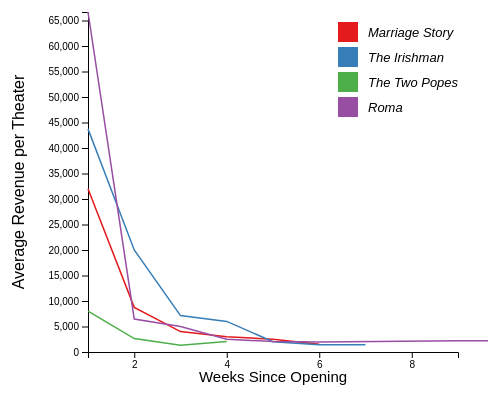
D3 v4 page, settled after 360 driven frames (6 s of simulated time); the page loaded 1 data file(s).



// set the dimensions and margins of the graph
var margin = {top: 10, right: 30, bottom: 50, left: 80},
    width = 480 - margin.left - margin.right,
    height = 400 - margin.top - margin.bottom;

// append the svg object to the body of the page
var svg = d3.select("#my_linechart")
  .append("svg")
    .attr("width", width + margin.left + margin.right)
    .attr("height", height + margin.top + margin.bottom)
  .append("g")
    .attr("transform",
          "translate(" + margin.left + "," + margin.top + ")");

//Read the data
d3.csv("/data/oscars_boxoffice.csv", function(data) {

  // group the data: I want to draw one line per group
  var sumstat = d3.nest() // nest function allows to group the calculation per level of a factor
    .key(function(d) { return d.Movie;})
    .entries(data);

console.log(sumstat)

  // Add X axis --> it is a date format
  var x = d3.scaleLinear()
    .domain(d3.extent(data, function(d) { return d.Week; }))
    .range([ 0, width ]);
  svg.append("g")
    .attr("transform", "translate(0," + height + ")")
    .call(d3.axisBottom(x).ticks(5));

svg.append("text")             
      .attr("transform",
            "translate(" + (width/2) + " ," + 
                           (height + margin.top + 20) + ")")
      .style("text-anchor", "middle")
      .style("font-size", "15px")
      .text("Weeks Since Opening");
  // Add Y axis
  var y = d3.scaleLinear()
    .domain([0, d3.max(data, function(d) { return +d.PTA; })])
    .range([ height, 0 ]);  
  svg.append("g")
    .call(d3.axisLeft(y));

svg.append("text")
      .attr("transform", "rotate(-90)")
      .attr("y", 0 - margin.left)
      .attr("x",0 - (height / 2))
      .attr("dy", "1em")
      .style("text-anchor", "middle")
      .text("Average Revenue per Theater");   
  // color palette
  var res = sumstat.map(function(d){ return d.key }) // list of group names
  console.log(res)
  var color = d3.scaleOrdinal()
    .domain(res)
    .range(['#e41a1c','#377eb8','#4daf4a','#984ea3','#ff7f00','#ffff33','#a65628','#f781bf','#999999'])

  // Draw the line
  svg.selectAll(".line")
      .data(sumstat)
      .enter()
      .append("path")
        .attr("fill", "none")
        .attr("stroke", function(d){ return color(d.key) })
        .attr("stroke-width", 1.5)
        .attr("d", function(d){
          return d3.line()
            .x(function(d) { return x(d.Week); })
            .y(function(d) { return y(d.PTA); })
            (d.values)
        })
labels = ['Marriage Story', 'The Irishman', 'The Two Popes', 'Roma']
var legspacing = 25;
var color2 = d3.scaleOrdinal()
    .domain(labels)
    .range(['#e41a1c','#377eb8','#4daf4a','#984ea3'])
  var legend = svg.selectAll(".legend")
                .data(labels)
                .enter()
                .append("g")

            legend.append("rect")
                .attr("fill", color2)
                .attr("width", 20)
                .attr("height", 20)
                .attr("y", function (d, i) {
                    return i * legspacing + 10;
                })
                .attr("x", 250);

            legend.append("text")
                .attr("class", "label")
                .attr("y", function (d, i) {
                    return i * legspacing + 25;
                })
                .attr("x", 280)
                .attr("text-anchor", "start")
                .text(function (d, i) {
                    return labels[i];
                })
                .style("font-style", "italic");
  //  svg
  //      .append("line")
  //        .attr("x1", x(6) )
  //        .attr("x2", x(6) )
  //        .attr("y1", y(0))
  //        .attr("y2", y(1200000))
  //        .attr("stroke", "grey")
  //        .attr("stroke-dasharray", "4")
  //  svg
  //      .append("line")
  //        .attr("x1", x(6) )
  //        .attr("x2", x(6) )
  //        .attr("y1", y(1700000))
  //        .attr("y2", y(2000000))
  //        .attr("stroke", "grey")
  //        .attr("stroke-dasharray", "4")
  //  svg
  //      .append("line")
  //        .attr("x1", x(7) )
  //        .attr("x2", x(7) )
  //        .attr("y1", y(6600000))
  //        .attr("y2", y(7600000))
  //        .attr("stroke", "grey")
  //        .attr("stroke-dasharray", "4")
  //  svg
  //      .append("line")
  //        .attr("x1", x(7) )
  //        .attr("x2", x(7) )
  //        .attr("y1", y(0))
  //        .attr("y2", y(5900000))
  //        .attr("stroke", "grey")
  //        .attr("stroke-dasharray", "4")
  //  svg
  //      .append("line")
  //        .attr("x1", x(4) )
  //        .attr("x2", x(4) )
  //        .attr("y1", y(0))
  //        .attr("y2", y(200000))
  //        .attr("stroke", "grey")
  //        .attr("stroke-dasharray", "4")
  // svg
  //      .append("line")
  //        .attr("x1", x(4) )
  //        .attr("x2", x(4) )
  //        .attr("y1", y(500000))
  //        .attr("y2", y(1450000))
  //        .attr("stroke", "grey")
  //        .attr("stroke-dasharray", "4")

  //    svg
  //      .append("text")
  //      .attr("x", x(5))
  //      .attr("y", y(6000))
  //      .text("Marriage Story")
  //      .style("font-size", "13px")
  //      .style("font-style", "italic")
  //   svg
  //      .append("text")
  //      .attr("x", x(5))
  //      .attr("y", y(3000))
  //      .text("begins streaming")
  //      .style("font-size", "13px")

  //   svg
  //      .append("text")
  //      .attr("x", x(6))
  //      .attr("y", y(12000))
  //      .text("The Irishman")
  //      .style("font-size", "13px")
  //      .style("font-style", "italic")
  //   svg
  //      .append("text")
  //      .attr("x", x(6))
  //      .attr("y", y(9000))
  //      .text("begins streaming")
  //      .style("font-size", "13px")
  //   svg
  //      .append("text")
  //      .attr("x", x(3.12))
  //      .attr("y", y(21000))
  //      .text("Roma")
  //      .style("font-size", "13px")
  //      .style("font-style", "italic")
  //   svg
  //      .append("text")
  //      .attr("x", x(3.96))
  //      .attr("y", y(21000))
  //      .text("begins")
  //      .style("font-size", "13px")
  //   svg
  //      .append("text")
  //      .attr("x", x(3.12))
  //      .attr("y", y(18000))
  //      .text("streaming")
  //      .style("font-size", "13px")

  //   svg
  //      .append("text")
  //      .attr("x", x(3.12))
  //      .attr("y", y(12000))
  //      .text("The Two Popes")
  //      .style("font-size", "13px")
  //      .style("font-style", "italic")
  //   svg
  //      .append("text")
  //      .attr("x", x(3.12))
  //      .attr("y", y(9000))
  //      .text("begins streaming")
  //      .style("font-size", "13px")


})



### data: data/oscars_boxoffice.csv
Movie, Box, Theaters, PTA, Week, Date, Cumulative, Est_Cumulative, Streaming
Marriage Story, 160000, 5, 32000, 1, 11/10/19, 160000, 200000, 0
Marriage Story, 140000, 16, 8750, 2, 11/17/19, 300000, 360000, 0
Marriage Story, 340000, 85, 4000, 3, 11/24/19, 640000, 540000, 0
Marriage Story, 390000, 130, 3000, 4, 12/1/19, 1030000, 1230000, 0
Marriage Story, 300000, 120, 2500, 5, 12/8/19, 1330000, 1650000, 0
Marriage Story, 120000, 80, 1500, 6, 12/15/19, 1450000, 1950000, 1
The Irishman, 350000, 8, 43750, 1, 11/3/19, 350000, , 0
The Irishman, 440000, 22, 20000, 2, 11/10/19, 790000, 940000, 0
The Irishman, 1250000, 175, 7143, 3, 11/17/19, 2040000, 2400000, 0
The Irishman, 1200000, 200, 6000, 4, 11/24/19, 3240000, 4200000, 0
The Irishman, 1000000, 500, 2000, 5, 12/1/19, 4240000, 5900000, 0
The Irishman, 450000, 320, 1406, 6, 12/8/19, 4690000, 6665000, 0
The Irishman, 100000, 70, 1429, 7, 12/15/19, 4790000, 6900000, 1
The Two Popes, 32000, 4, 8000, 1, 12/1/19, 32000, 48000, 0
The Two Popes, 50000, 19, 2632, 2, 12/8/19, 82000, 115000, 0
The Two Popes, 200000, 150, 1333, 3, 12/15/19, 282000, 365000, 0
The Two Popes, 90000, 44, 2045, 4, 12/22/19, 372000, 515000, 1
Roma, 200000, 3, 66667, 1, 11/25/18, 200000, , 
Roma, 110000, 17, 6471, 2, 12/2/18, 310000, 280000, 
Roma, 500000, 100, 5000, 3, 12/9/18, 810000, 900000, 
Roma, 362000, 145, 2497, 4, 12/16/18, 1172000, 1400000, 1
Roma, 300000, 145, 2069, 5, 12/23/18, 1472000, 1850000, 1
Roma, 175000, 90, 1944, 6, 12/30/18, 1647000, 2250000, 1
Roma, 135000, 61, 2213, 9, 1/20/19, 1782000, 2810000, 1
Roma, 175000, 80, 2188, 10, 1/27/19, 1957000, 3050000, 1
Roma, 150000, 105, 1429, 11, 2/3/19, 2107000, 3265000, 1
Roma, 75000, 65, 1154, 15, 3/3/19, 2182000, 3975000, 1